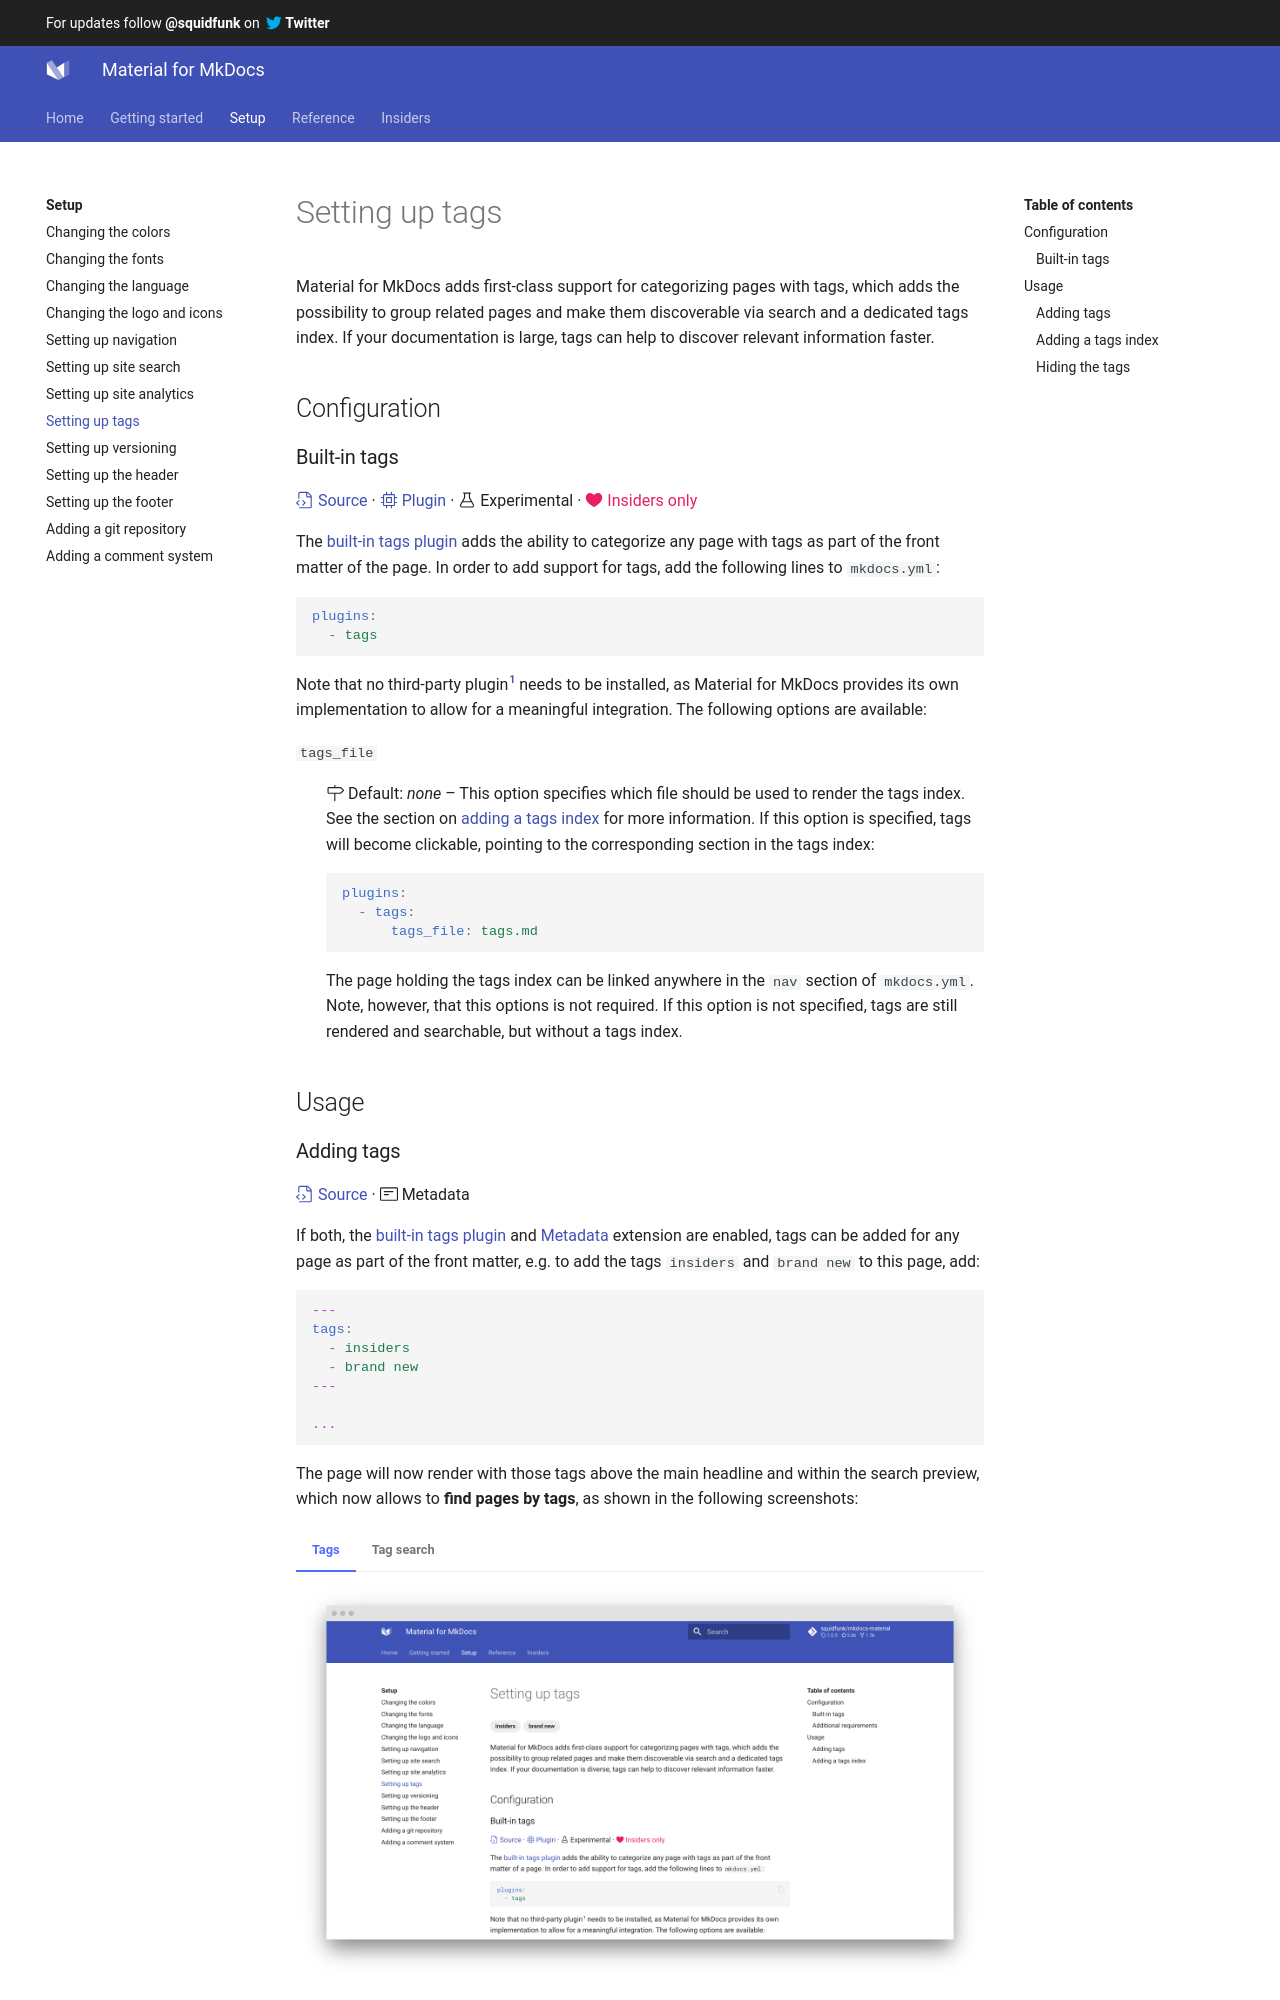

repository: Scout24/mkdocs-material · page: setup/setting-up-tags/index.html · generator: mkdocs

---
template: overrides/main.html
tags:
  - insiders
  - brand new
---

# Setting up tags

Material for MkDocs adds first-class support for categorizing pages with tags,
which adds the possibility to group related pages and make them discoverable
via search and a dedicated tags index. If your documentation is large, tags
can help to discover relevant information faster.

## Configuration

### Built-in tags

[:octicons-file-code-24: Source][1] ·
[:octicons-cpu-24: Plugin][1] ·
:octicons-beaker-24: Experimental ·
[:octicons-heart-fill-24:{ .mdx-heart } Insiders only][1]{ .mdx-insiders }

The [built-in tags plugin][1] adds the ability to categorize any page with tags
as part of the front matter of the page. In order to add support for tags, add
the following lines to `mkdocs.yml`:

``` yaml
plugins:
  - tags
```

Note that no third-party plugin[^1] needs to be installed, as Material for
MkDocs provides its own implementation to allow for a meaningful integration.
The following options are available:

`tags_file`{ #tags_file }

:   :octicons-milestone-24: Default: _none_ – This option specifies which file
    should be used to render the tags index. See the section on [adding a tags 
    index][3] for more information. If this option is specified, tags will
    become clickable, pointing to the corresponding section in the tags index:

    ``` yaml
    plugins:
      - tags:
          tags_file: tags.md
    ```

    The page holding the tags index can be linked anywhere in the `nav` section
    of `mkdocs.yml`. Note, however, that this options is not required. If this
    option is not specified, tags are still rendered and searchable,
    but without a tags index.

  [^1]:
    The built-in tags plugin has no affiliation with [mkdocs-plugin-tags][2],
    another option to add tag support to MkDocs, which has several caveats:
    it requires a `title` set in the front matter for every page for which tags
    should be added, doesn't support all syntactic flavors of front matter,
    doesn't integrate tags in search and doesn't render tags on pages without
    additional effort. The built-in tags plugin supports all of these
    features out-of-the-box.

  [1]: ../insiders/index.md
  [2]: https://github.com/jldiaz/mkdocs-plugin-tags
  [3]: #adding-a-tags-index

## Usage
